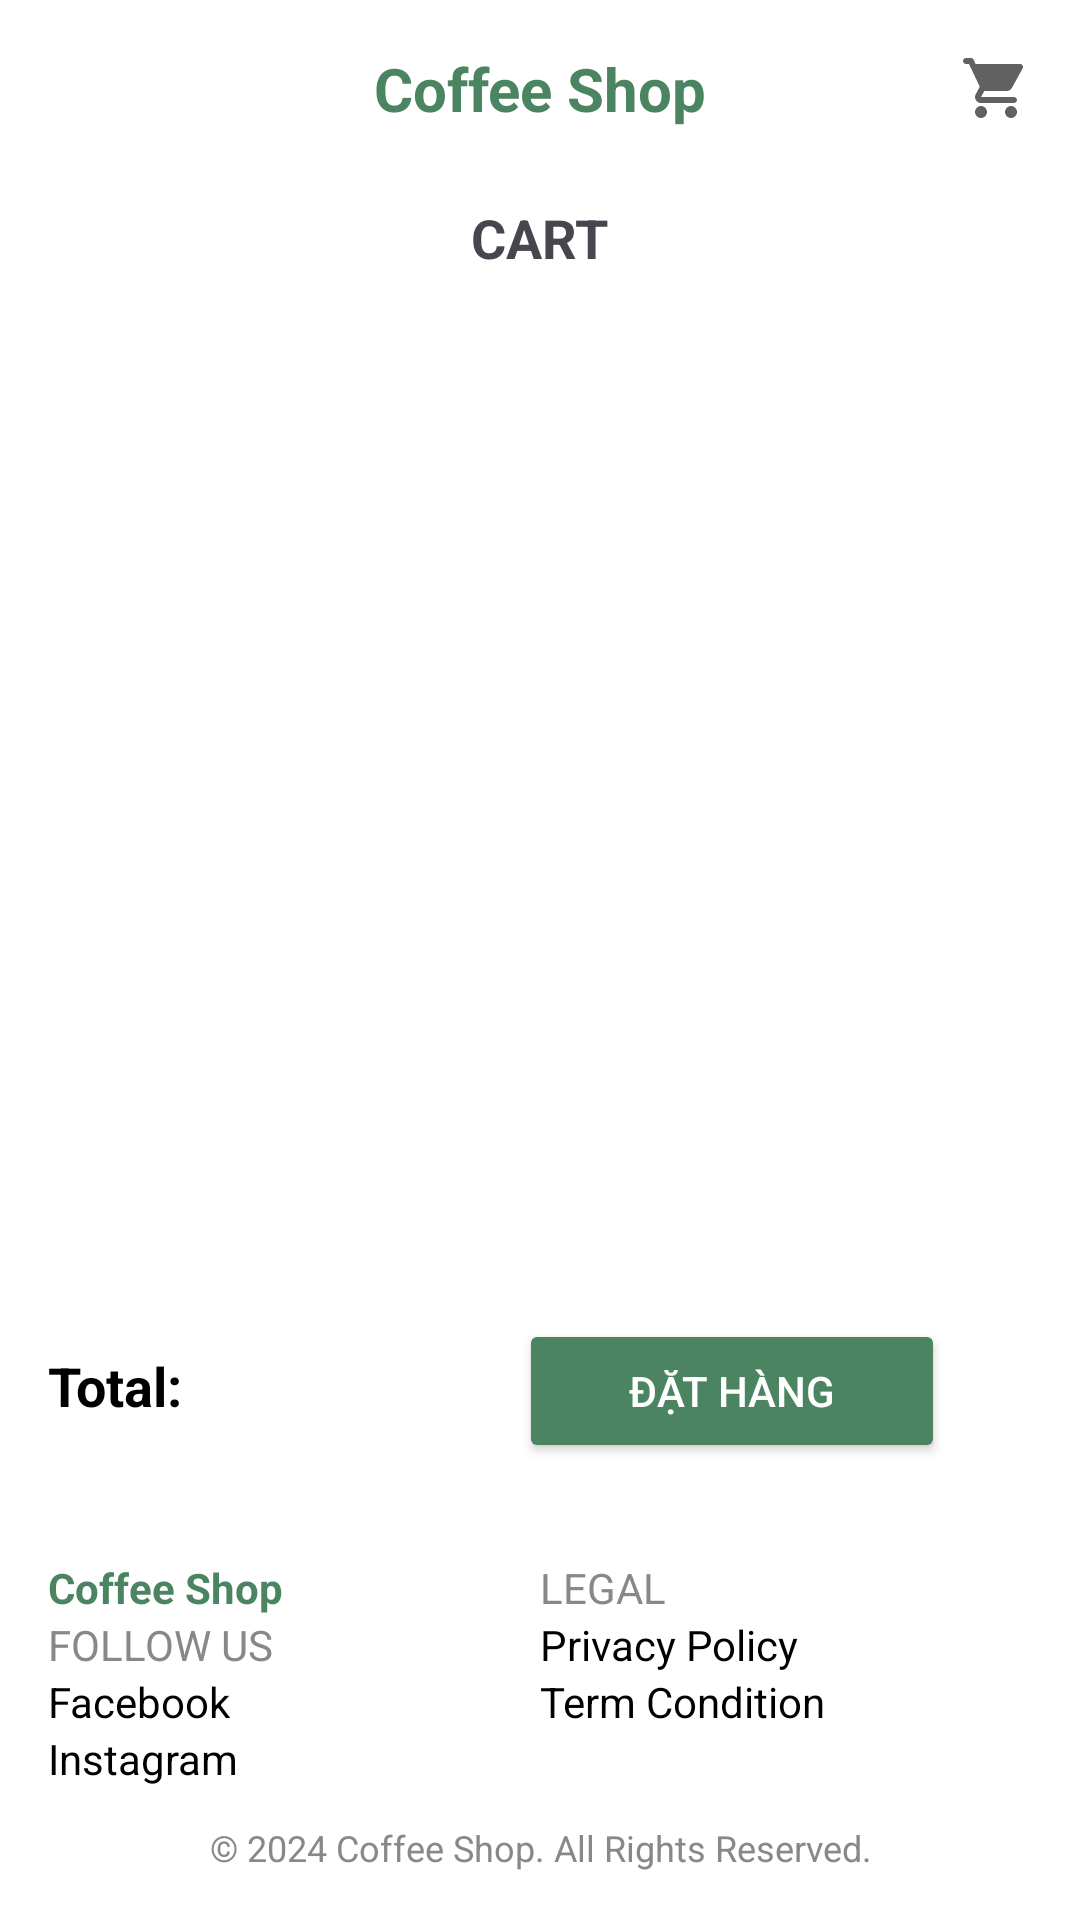

Here is an Android app screen rendered from its layout file. Give the layout XML and the strings, colors and styles it references.
<!-- AndroidManifest.xml: application theme Theme.Project_Of_Me -->
<!-- res/layout/activity_order.xml -->
<?xml version="1.0" encoding="utf-8"?>
<androidx.constraintlayout.widget.ConstraintLayout
    xmlns:android="http://schemas.android.com/apk/res/android"
    xmlns:app="http://schemas.android.com/apk/res-auto"
    xmlns:tools="http://schemas.android.com/tools"
    android:layout_width="match_parent"
    android:layout_height="match_parent"
    android:background="@android:color/white"
    tools:context=".Order">

    
    <LinearLayout
        android:id="@+id/headerLayout"
        android:layout_width="match_parent"
        android:layout_height="wrap_content"
        android:orientation="horizontal"
        android:padding="16dp"
        android:gravity="center_vertical"
        app:layout_constraintTop_toTopOf="parent"> 

        <ImageView
            android:id="@+id/imgUser"
            android:layout_width="24dp"
            android:layout_height="24dp"
            android:src="@drawable/ic_user" 
            android:contentDescription="Profile" /> 

        <TextView
            android:id="@+id/tvTitle"
            android:layout_width="0dp"
            android:layout_height="wrap_content"
            android:layout_weight="1"
            android:gravity="center"
            android:text="Coffee Shop"
            android:textColor="#4A8460"
            android:textSize="20sp"
            android:textStyle="bold" /> 

        <ImageView
            android:id="@+id/imgCart"
            android:layout_width="24dp"
            android:layout_height="24dp"
            android:src="@drawable/ic_cart"
            android:contentDescription="Cart" />
    </LinearLayout>

    
    <TextView
        android:id="@+id/tvCartTitle"
        android:layout_width="wrap_content"
        android:layout_height="wrap_content"
        android:text="CART"
        android:textSize="18sp"
        android:textStyle="bold"
        android:layout_marginTop="8dp"
        android:layout_marginBottom="8dp"
        app:layout_constraintTop_toBottomOf="@id/headerLayout"
        app:layout_constraintStart_toStartOf="parent"
        app:layout_constraintEnd_toEndOf="parent"/>

    
    <androidx.recyclerview.widget.RecyclerView
        android:id="@+id/rvOrderItems"
        android:layout_width="0dp"
        android:layout_height="0dp"
        android:paddingHorizontal="16dp"
        app:layout_constraintTop_toBottomOf="@id/tvCartTitle"
        app:layout_constraintBottom_toTopOf="@id/tvTotal"
        app:layout_constraintStart_toStartOf="parent"
        app:layout_constraintEnd_toEndOf="parent"/>

    
    <TextView
        android:id="@+id/tvEmptyCart"
        android:layout_width="wrap_content"
        android:layout_height="wrap_content"
        android:text="Giỏ hàng trống"
        android:textSize="18sp"
        android:textColor="@android:color/darker_gray"
        android:visibility="gone"
        app:layout_constraintTop_toBottomOf="@id/tvCartTitle"
        app:layout_constraintBottom_toTopOf="@id/tvTotal"
        app:layout_constraintStart_toStartOf="parent"
        app:layout_constraintEnd_toEndOf="parent"/>

    
    <LinearLayout
        android:id="@+id/tvTotal"
        android:layout_width="0dp"
        android:layout_height="wrap_content"
        android:orientation="horizontal"
        android:paddingHorizontal="16dp"
        android:paddingVertical="8dp"
        app:layout_constraintBottom_toTopOf="@id/footerLayout"
        app:layout_constraintStart_toStartOf="parent"
        app:layout_constraintEnd_toEndOf="parent">

        <TextView
            android:layout_width="wrap_content"
            android:layout_height="wrap_content"
            android:text="Total:"
            android:textStyle="bold"
            android:textSize="18sp"
            android:textColor="#000000"/>

        <TextView
            android:id="@+id/tvTotalPrice"
            android:layout_width="wrap_content"
            android:layout_height="wrap_content"
            android:layout_marginStart="12dp"
            android:textSize="18sp"
            android:textColor="#000000" />

        <Button
            android:id="@+id/btnOrder"
            android:layout_width="142dp"
            android:layout_height="wrap_content"
            android:layout_marginLeft="100dp"
            android:backgroundTint="#4A8460"
            android:text="Đặt hàng"
            android:textColor="@android:color/white" />
    </LinearLayout>

    
    <LinearLayout
        android:id="@+id/footerLayout"
        android:layout_width="match_parent"
        android:layout_height="wrap_content"
        android:orientation="vertical"
        android:padding="16dp"
        app:layout_constraintBottom_toBottomOf="parent">

        <LinearLayout
            android:layout_width="match_parent"
            android:layout_height="wrap_content"
            android:orientation="horizontal"
            android:weightSum="2"
            android:layout_marginTop="8dp">

            
            <LinearLayout
                android:layout_width="0dp"
                android:layout_height="wrap_content"
                android:layout_weight="1"
                android:orientation="vertical">

                <TextView
                    android:layout_width="wrap_content"
                    android:layout_height="wrap_content"
                    android:text="Coffee Shop"
                    android:textStyle="bold"
                    android:textColor="#4A8460" />

                <TextView
                    android:layout_width="wrap_content"
                    android:layout_height="wrap_content"
                    android:text="FOLLOW US"
                    android:textColor="#888888" />

                <TextView
                    android:layout_width="wrap_content"
                    android:layout_height="wrap_content"
                    android:text="Facebook"
                    android:textColor="#000000" />

                <TextView
                    android:layout_width="wrap_content"
                    android:layout_height="wrap_content"
                    android:text="Instagram"
                    android:textColor="#000000" />
            </LinearLayout>

            
            <LinearLayout
                android:layout_width="0dp"
                android:layout_height="wrap_content"
                android:layout_weight="1"
                android:orientation="vertical">

                <TextView
                    android:layout_width="wrap_content"
                    android:layout_height="wrap_content"
                    android:text="LEGAL"
                    android:textColor="#888888" />

                <TextView
                    android:layout_width="wrap_content"
                    android:layout_height="wrap_content"
                    android:text="Privacy Policy"
                    android:textColor="#000000" />

                <TextView
                    android:layout_width="wrap_content"
                    android:layout_height="wrap_content"
                    android:text="Term Condition"
                    android:textColor="#000000" />
            </LinearLayout>
        </LinearLayout>

        <TextView
            android:layout_width="match_parent"
            android:layout_height="wrap_content"
            android:text="© 2024 Coffee Shop. All Rights Reserved."
            android:gravity="center"
            android:textSize="12sp"
            android:textColor="#888888"
            android:layout_marginTop="12dp" />
    </LinearLayout>
</androidx.constraintlayout.widget.ConstraintLayout>
<!-- resources referenced by this layout -->
<resources>
  <!-- drawable ic_cart (drawable) -->
  <?xml version="1.0" encoding="UTF-8" standalone="no"?>
  
  <vector xmlns:android="http://schemas.android.com/apk/res/android"
      android:width="48dp"
      android:height="48dp"
      android:tint="#616161"
      android:viewportWidth="24.0"
      android:viewportHeight="24.0">
      <path
          android:fillColor="@android:color/white"
          android:pathData="M7,18c-1.1,0 -1.99,0.9 -1.99,2S5.9,22 7,22s2,-0.9 2,-2 -0.9,-2 -2,-2zM1,3c0,0.55 0.45,1 1,1h1l3.6,7.59 -1.35,2.44C4.52,15.37 5.48,17 7,17h11c0.55,0 1,-0.45 1,-1s-0.45,-1 -1,-1L7,15l1.1,-2h7.45c0.75,0 1.41,-0.41 1.75,-1.03l3.58,-6.49c0.37,-0.66 -0.11,-1.48 -0.87,-1.48L5.21,4l-0.67,-1.43c-0.16,-0.35 -0.52,-0.57 -0.9,-0.57L2,2c-0.55,0 -1,0.45 -1,1zM17,18c-1.1,0 -1.99,0.9 -1.99,2s0.89,2 1.99,2 2,-0.9 2,-2 -0.9,-2 -2,-2z" />
  </vector>
  <style name="Theme.Project_Of_Me" parent="Base.Theme.Project_Of_Me" />
  <style name="Base.Theme.Project_Of_Me" parent="Theme.Material3.DayNight.NoActionBar">
          
          
      </style>
</resources>
